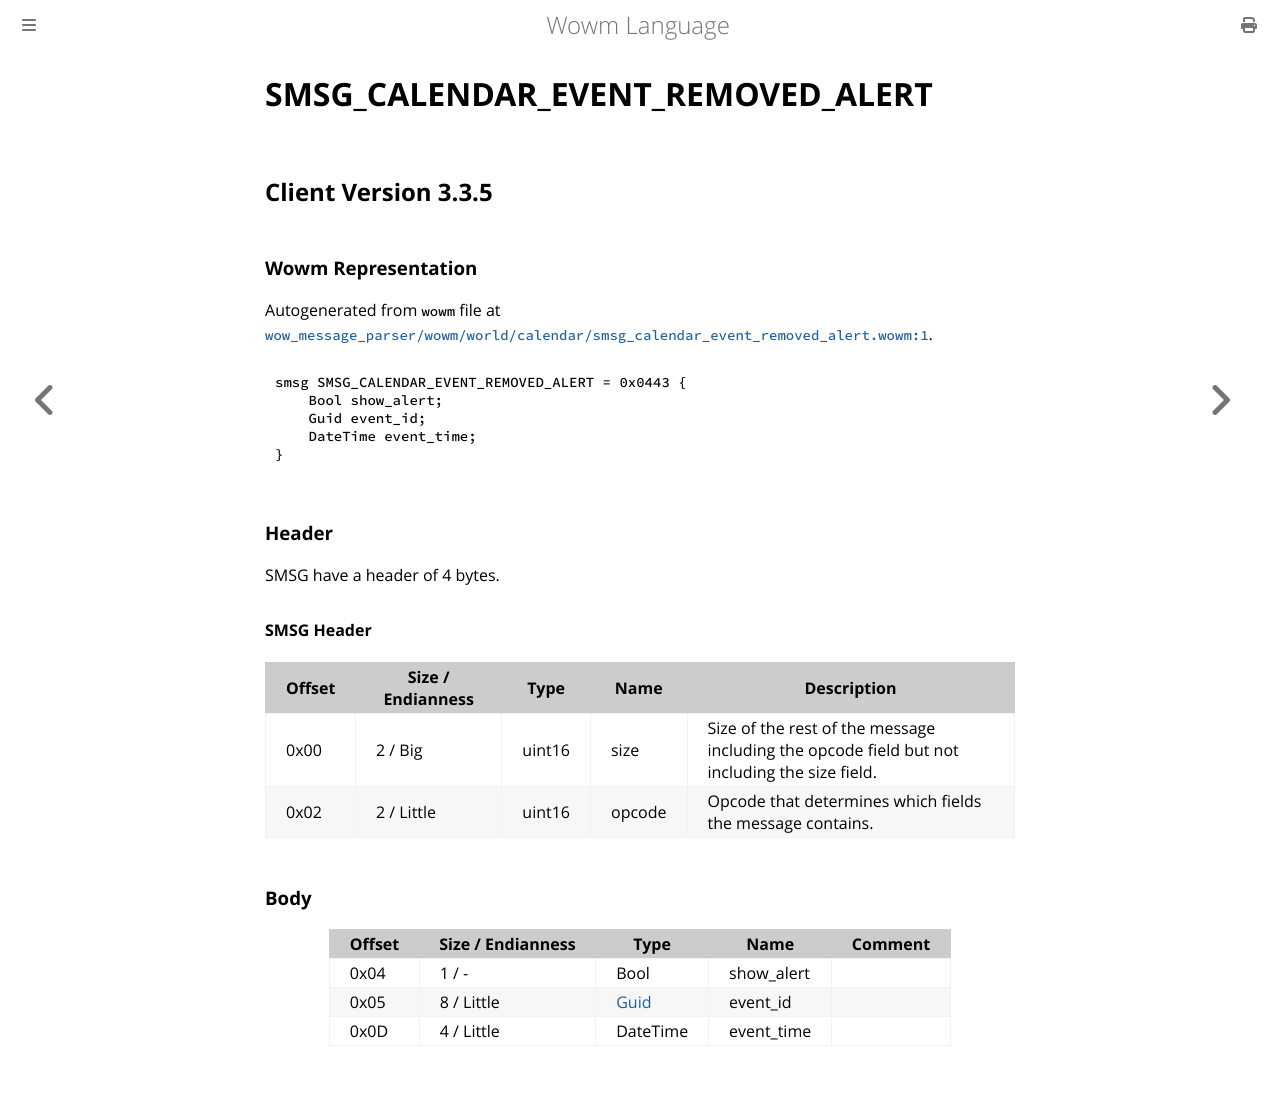

repository: gtker/wow_messages · page: docs/smsg_calendar_event_removed_alert.html · generator: mdbook

# SMSG_CALENDAR_EVENT_REMOVED_ALERT

## Client Version 3.3.5

### Wowm Representation

Autogenerated from `wowm` file at [`wow_message_parser/wowm/world/calendar/smsg_calendar_event_removed_alert.wowm:1`](https://github.com/gtker/wow_messages/tree/main/wow_message_parser/wowm/world/calendar/smsg_calendar_event_removed_alert.wowm#L1).
```rust,ignore
smsg SMSG_CALENDAR_EVENT_REMOVED_ALERT = 0x0443 {
    Bool show_alert;
    Guid event_id;
    DateTime event_time;
}
```
### Header

SMSG have a header of 4 bytes.

#### SMSG Header

| Offset | Size / Endianness | Type   | Name   | Description |
| ------ | ----------------- | ------ | ------ | ----------- |
| 0x00   | 2 / Big           | uint16 | size   | Size of the rest of the message including the opcode field but not including the size field.|
| 0x02   | 2 / Little        | uint16 | opcode | Opcode that determines which fields the message contains.|

### Body

| Offset | Size / Endianness | Type | Name | Comment |
| ------ | ----------------- | ---- | ---- | ------- |
| 0x04 | 1 / - | Bool | show_alert |  |
| 0x05 | 8 / Little | [Guid](../types/packed-guid.md) | event_id |  |
| 0x0D | 4 / Little | DateTime | event_time |  |
